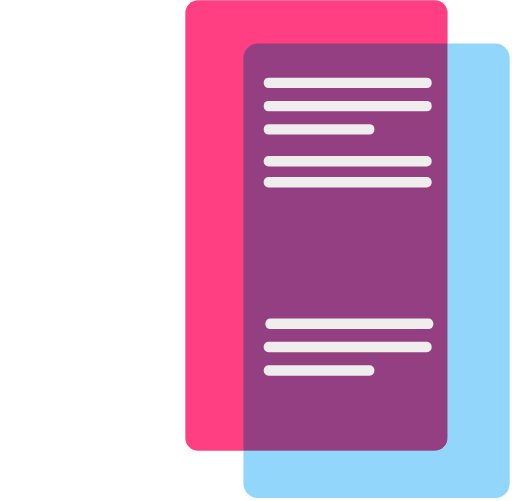
t = 0.00 s
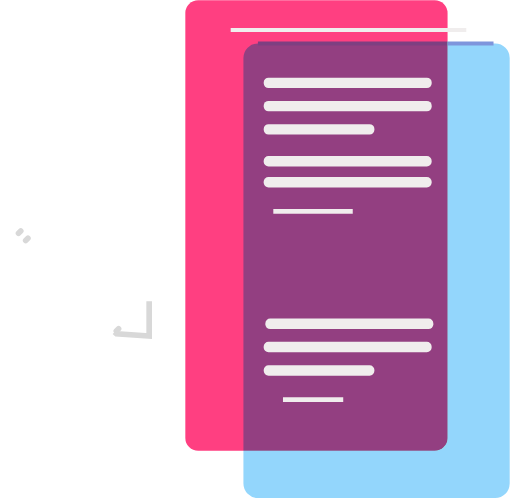
t = 0.60 s
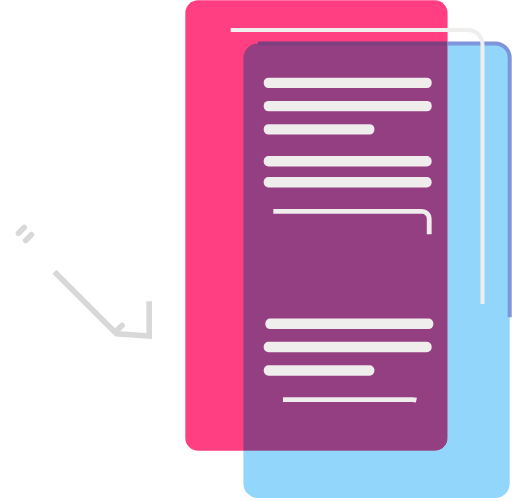
t = 1.20 s
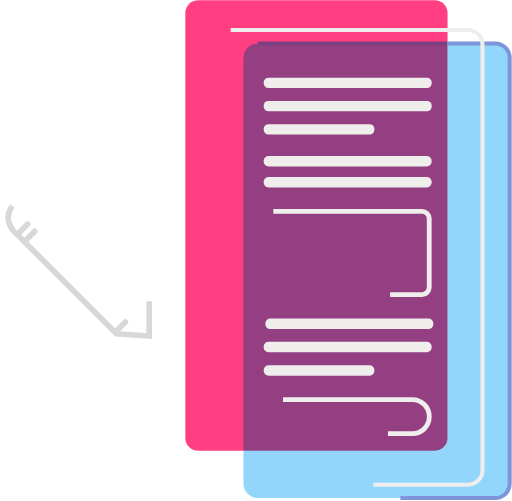
t = 1.80 s
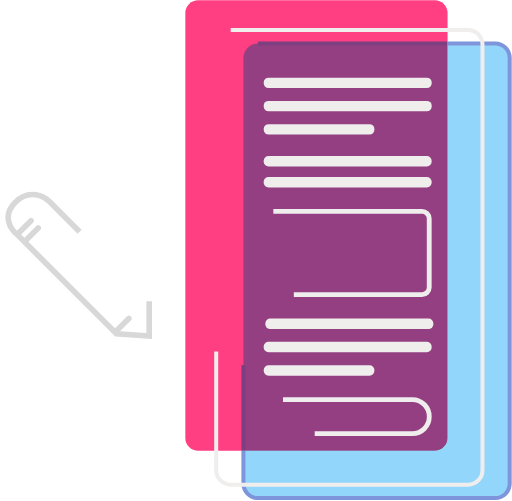
t = 2.40 s
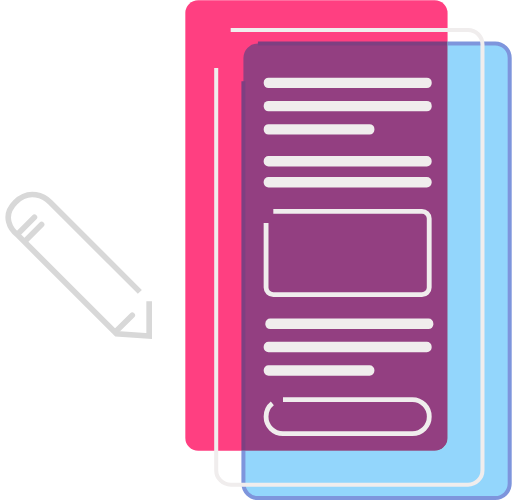
t = 3.00 s

The animated SVG that drew these frames (rendered in a browser with its animation timeline set to each time). Animation: 20 CSS @keyframes rules; one cycle of 3.60 s, repeats indefinitely.

<svg width="636" height="622" viewBox="0 0 636 622" fill="none" xmlns="http://www.w3.org/2000/svg" style="">
<path width="325.754" height="559.785" fill="#FF3F81" d="M 246.209,0 L 539.963,0 A 16,16,0,0,1,555.963,16 L 555.963,543.785 A 16,16,0,0,1,539.963,559.785 L 246.209,559.785 A 16,16,0,0,1,230.209,543.785 L 230.209,16 A 16,16,0,0,1,246.209,0" class="MrgrAKcC_0"></path>
<g style="mix-blend-mode:darken">
<path width="330.754" height="564.785" fill="#93D6FC" d="M 320.379,53.7798 L 615.133,53.7798 A 18,18,0,0,1,633.133,71.7798 L 633.133,600.5648 A 18,18,0,0,1,615.133,618.5648 L 320.379,618.5648 A 18,18,0,0,1,302.379,600.5648 L 302.379,71.7798 A 18,18,0,0,1,320.379,53.7798" class="MrgrAKcC_1"></path>
<path width="330.754" height="564.785" stroke="#7E95DC" stroke-width="5" d="M 320.379,53.7798 L 615.133,53.7798 A 18,18,0,0,1,633.133,71.7798 L 633.133,600.5648 A 18,18,0,0,1,615.133,618.5648 L 320.379,618.5648 A 18,18,0,0,1,302.379,600.5648 L 302.379,71.7798 A 18,18,0,0,1,320.379,53.7798" class="MrgrAKcC_2"></path>
</g>
<path width="330.754" height="564.785" stroke="#F0EDED" stroke-width="5" d="M 286.575,37.1279 L 581.329,37.1279 A 18,18,0,0,1,599.329,55.1279 L 599.329,583.9128999999999 A 18,18,0,0,1,581.329,601.9128999999999 L 286.575,601.9128999999999 A 18,18,0,0,1,268.575,583.9128999999999 L 268.575,55.1279 A 18,18,0,0,1,286.575,37.1279" class="MrgrAKcC_3"></path>
<path width="208.703" height="12.9631" fill="#F0EDED" d="M 333.569,96.2969 L 530.272,96.2969 A 6,6,0,0,1,536.272,102.2969 L 536.272,103.25999999999999 A 6,6,0,0,1,530.272,109.25999999999999 L 333.569,109.25999999999999 A 6,6,0,0,1,327.569,103.25999999999999 L 327.569,102.2969 A 6,6,0,0,1,333.569,96.2969" class="MrgrAKcC_4"></path>
<path width="208.703" height="12.9631" fill="#F0EDED" d="M 333.569,125.164 L 530.272,125.164 A 6,6,0,0,1,536.272,131.164 L 536.272,132.1271 A 6,6,0,0,1,530.272,138.1271 L 333.569,138.1271 A 6,6,0,0,1,327.569,132.1271 L 327.569,131.164 A 6,6,0,0,1,333.569,125.164" class="MrgrAKcC_5"></path>
<path width="208.703" height="12.9631" fill="#F0EDED" d="M 333.514,193.71 L 530.217,193.71 A 6,6,0,0,1,536.217,199.71 L 536.217,200.6731 A 6,6,0,0,1,530.217,206.6731 L 333.514,206.6731 A 6,6,0,0,1,327.514,200.6731 L 327.514,199.71 A 6,6,0,0,1,333.514,193.71" class="MrgrAKcC_6"></path>
<path width="208.703" height="12.9631" fill="#F0EDED" d="M 335.601,395.609 L 532.304,395.609 A 6,6,0,0,1,538.304,401.609 L 538.304,402.5721 A 6,6,0,0,1,532.304,408.5721 L 335.601,408.5721 A 6,6,0,0,1,329.601,402.5721 L 329.601,401.609 A 6,6,0,0,1,335.601,395.609" class="MrgrAKcC_7"></path>
<path width="208.703" height="12.9631" fill="#F0EDED" d="M 333.514,219.66 L 530.217,219.66 A 6,6,0,0,1,536.217,225.66 L 536.217,226.6231 A 6,6,0,0,1,530.217,232.6231 L 333.514,232.6231 A 6,6,0,0,1,327.514,226.6231 L 327.514,225.66 A 6,6,0,0,1,333.514,219.66" class="MrgrAKcC_8"></path>
<path width="208.703" height="12.9631" fill="#F0EDED" d="M 333.514,424.477 L 530.217,424.477 A 6,6,0,0,1,536.217,430.477 L 536.217,431.4401 A 6,6,0,0,1,530.217,437.4401 L 333.514,437.4401 A 6,6,0,0,1,327.514,431.4401 L 327.514,430.477 A 6,6,0,0,1,333.514,424.477" class="MrgrAKcC_9"></path>
<path width="202.703" height="42.2795" stroke="#F0EDED" stroke-width="6" d="M 351.514,496.236 L 512.217,496.236 A 21,21,0,0,1,533.217,517.236 L 533.217,517.5155 A 21,21,0,0,1,512.217,538.5155 L 351.514,538.5155 A 21,21,0,0,1,330.514,517.5155 L 330.514,517.236 A 21,21,0,0,1,351.514,496.236" class="MrgrAKcC_10"></path>
<path width="137.526" height="12.9631" fill="#F0EDED" d="M 333.569,154.031 L 459.095,154.031 A 6,6,0,0,1,465.095,160.031 L 465.095,160.9941 A 6,6,0,0,1,459.095,166.9941 L 333.569,166.9941 A 6,6,0,0,1,327.569,160.9941 L 327.569,160.031 A 6,6,0,0,1,333.569,154.031" class="MrgrAKcC_11"></path>
<path width="137.526" height="12.9631" fill="#F0EDED" d="M 333.569,453.557 L 459.095,453.557 A 6,6,0,0,1,465.095,459.557 L 465.095,460.5201 A 6,6,0,0,1,459.095,466.5201 L 333.569,466.5201 A 6,6,0,0,1,327.569,460.5201 L 327.569,459.557 A 6,6,0,0,1,333.569,453.557" class="MrgrAKcC_12"></path>
<path width="202.648" height="103.554" stroke="#F0EDED" stroke-width="6" d="M 339.514,262.339 L 524.162,262.339 A 9,9,0,0,1,533.162,271.339 L 533.162,356.89300000000003 A 9,9,0,0,1,524.162,365.89300000000003 L 339.514,365.89300000000003 A 9,9,0,0,1,330.514,356.89300000000003 L 330.514,271.339 A 9,9,0,0,1,339.514,262.339" class="MrgrAKcC_13"></path>
<path d="M22.9824 289.608L43.4084 269.182" stroke="#D8D8D8" stroke-width="7" stroke-linecap="round" class="MrgrAKcC_14"></path>
<path d="M31.8862 298.511L52.3123 278.085" stroke="#D8D8D8" stroke-width="7" stroke-linecap="round" class="MrgrAKcC_15"></path>
<path d="M144.491 411.117L164.917 390.691" stroke="#D8D8D8" stroke-width="7" stroke-linecap="round" class="MrgrAKcC_16"></path>
<path d="M185.292 373.988L185.292 417.231L144.752 414.528L21.7793 291.556C13.6713 285.25 1.77955 268.313 19.0768 251.015C36.3741 233.718 55.1126 243.808 62.3198 251.015L185.292 373.988Z" stroke="#D8D8D8" stroke-width="7" class="MrgrAKcC_17"></path>
<style data-made-with="vivus-instant">.MrgrAKcC_0{stroke-dasharray:1744 1746;stroke-dashoffset:1745;animation:MrgrAKcC_draw_0 3600ms linear 0ms infinite,MrgrAKcC_fade 3600ms linear 0ms infinite;}.MrgrAKcC_1{stroke-dasharray:1761 1763;stroke-dashoffset:1762;animation:MrgrAKcC_draw_1 3600ms linear 0ms infinite,MrgrAKcC_fade 3600ms linear 0ms infinite;}.MrgrAKcC_2{stroke-dasharray:1761 1763;stroke-dashoffset:1762;animation:MrgrAKcC_draw_2 3600ms linear 0ms infinite,MrgrAKcC_fade 3600ms linear 0ms infinite;}.MrgrAKcC_3{stroke-dasharray:1761 1763;stroke-dashoffset:1762;animation:MrgrAKcC_draw_3 3600ms linear 0ms infinite,MrgrAKcC_fade 3600ms linear 0ms infinite;}.MrgrAKcC_4{stroke-dasharray:434 436;stroke-dashoffset:435;animation:MrgrAKcC_draw_4 3600ms linear 0ms infinite,MrgrAKcC_fade 3600ms linear 0ms infinite;}.MrgrAKcC_5{stroke-dasharray:434 436;stroke-dashoffset:435;animation:MrgrAKcC_draw_5 3600ms linear 0ms infinite,MrgrAKcC_fade 3600ms linear 0ms infinite;}.MrgrAKcC_6{stroke-dasharray:434 436;stroke-dashoffset:435;animation:MrgrAKcC_draw_6 3600ms linear 0ms infinite,MrgrAKcC_fade 3600ms linear 0ms infinite;}.MrgrAKcC_7{stroke-dasharray:434 436;stroke-dashoffset:435;animation:MrgrAKcC_draw_7 3600ms linear 0ms infinite,MrgrAKcC_fade 3600ms linear 0ms infinite;}.MrgrAKcC_8{stroke-dasharray:434 436;stroke-dashoffset:435;animation:MrgrAKcC_draw_8 3600ms linear 0ms infinite,MrgrAKcC_fade 3600ms linear 0ms infinite;}.MrgrAKcC_9{stroke-dasharray:434 436;stroke-dashoffset:435;animation:MrgrAKcC_draw_9 3600ms linear 0ms infinite,MrgrAKcC_fade 3600ms linear 0ms infinite;}.MrgrAKcC_10{stroke-dasharray:454 456;stroke-dashoffset:455;animation:MrgrAKcC_draw_10 3600ms linear 0ms infinite,MrgrAKcC_fade 3600ms linear 0ms infinite;}.MrgrAKcC_11{stroke-dasharray:291 293;stroke-dashoffset:292;animation:MrgrAKcC_draw_11 3600ms linear 0ms infinite,MrgrAKcC_fade 3600ms linear 0ms infinite;}.MrgrAKcC_12{stroke-dasharray:291 293;stroke-dashoffset:292;animation:MrgrAKcC_draw_12 3600ms linear 0ms infinite,MrgrAKcC_fade 3600ms linear 0ms infinite;}.MrgrAKcC_13{stroke-dasharray:597 599;stroke-dashoffset:598;animation:MrgrAKcC_draw_13 3600ms linear 0ms infinite,MrgrAKcC_fade 3600ms linear 0ms infinite;}.MrgrAKcC_14{stroke-dasharray:29 31;stroke-dashoffset:30;animation:MrgrAKcC_draw_14 3600ms linear 0ms infinite,MrgrAKcC_fade 3600ms linear 0ms infinite;}.MrgrAKcC_15{stroke-dasharray:29 31;stroke-dashoffset:30;animation:MrgrAKcC_draw_15 3600ms linear 0ms infinite,MrgrAKcC_fade 3600ms linear 0ms infinite;}.MrgrAKcC_16{stroke-dasharray:29 31;stroke-dashoffset:30;animation:MrgrAKcC_draw_16 3600ms linear 0ms infinite,MrgrAKcC_fade 3600ms linear 0ms infinite;}.MrgrAKcC_17{stroke-dasharray:528 530;stroke-dashoffset:529;animation:MrgrAKcC_draw_17 3600ms linear 0ms infinite,MrgrAKcC_fade 3600ms linear 0ms infinite;}@keyframes MrgrAKcC_draw{100%{stroke-dashoffset:0;}}@keyframes MrgrAKcC_fade{0%{stroke-opacity:1;}88.88888888888889%{stroke-opacity:1;}100%{stroke-opacity:0;}}@keyframes MrgrAKcC_draw_0{2.7777777777777777%{stroke-dashoffset: 1745}86.11111111111111%{ stroke-dashoffset: 0;}100%{ stroke-dashoffset: 0;}}@keyframes MrgrAKcC_draw_1{2.7777777777777777%{stroke-dashoffset: 1762}86.11111111111111%{ stroke-dashoffset: 0;}100%{ stroke-dashoffset: 0;}}@keyframes MrgrAKcC_draw_2{2.7777777777777777%{stroke-dashoffset: 1762}86.11111111111111%{ stroke-dashoffset: 0;}100%{ stroke-dashoffset: 0;}}@keyframes MrgrAKcC_draw_3{2.7777777777777777%{stroke-dashoffset: 1762}86.11111111111111%{ stroke-dashoffset: 0;}100%{ stroke-dashoffset: 0;}}@keyframes MrgrAKcC_draw_4{2.7777777777777777%{stroke-dashoffset: 435}86.11111111111111%{ stroke-dashoffset: 0;}100%{ stroke-dashoffset: 0;}}@keyframes MrgrAKcC_draw_5{2.7777777777777777%{stroke-dashoffset: 435}86.11111111111111%{ stroke-dashoffset: 0;}100%{ stroke-dashoffset: 0;}}@keyframes MrgrAKcC_draw_6{2.7777777777777777%{stroke-dashoffset: 435}86.11111111111111%{ stroke-dashoffset: 0;}100%{ stroke-dashoffset: 0;}}@keyframes MrgrAKcC_draw_7{2.7777777777777777%{stroke-dashoffset: 435}86.11111111111111%{ stroke-dashoffset: 0;}100%{ stroke-dashoffset: 0;}}@keyframes MrgrAKcC_draw_8{2.7777777777777777%{stroke-dashoffset: 435}86.11111111111111%{ stroke-dashoffset: 0;}100%{ stroke-dashoffset: 0;}}@keyframes MrgrAKcC_draw_9{2.7777777777777777%{stroke-dashoffset: 435}86.11111111111111%{ stroke-dashoffset: 0;}100%{ stroke-dashoffset: 0;}}@keyframes MrgrAKcC_draw_10{2.7777777777777777%{stroke-dashoffset: 455}86.11111111111111%{ stroke-dashoffset: 0;}100%{ stroke-dashoffset: 0;}}@keyframes MrgrAKcC_draw_11{2.7777777777777777%{stroke-dashoffset: 292}86.11111111111111%{ stroke-dashoffset: 0;}100%{ stroke-dashoffset: 0;}}@keyframes MrgrAKcC_draw_12{2.7777777777777777%{stroke-dashoffset: 292}86.11111111111111%{ stroke-dashoffset: 0;}100%{ stroke-dashoffset: 0;}}@keyframes MrgrAKcC_draw_13{2.7777777777777777%{stroke-dashoffset: 598}86.11111111111111%{ stroke-dashoffset: 0;}100%{ stroke-dashoffset: 0;}}@keyframes MrgrAKcC_draw_14{2.7777777777777777%{stroke-dashoffset: 30}86.11111111111111%{ stroke-dashoffset: 0;}100%{ stroke-dashoffset: 0;}}@keyframes MrgrAKcC_draw_15{2.7777777777777777%{stroke-dashoffset: 30}86.11111111111111%{ stroke-dashoffset: 0;}100%{ stroke-dashoffset: 0;}}@keyframes MrgrAKcC_draw_16{2.7777777777777777%{stroke-dashoffset: 30}86.11111111111111%{ stroke-dashoffset: 0;}100%{ stroke-dashoffset: 0;}}@keyframes MrgrAKcC_draw_17{2.7777777777777777%{stroke-dashoffset: 529}86.11111111111111%{ stroke-dashoffset: 0;}100%{ stroke-dashoffset: 0;}}</style></svg>
